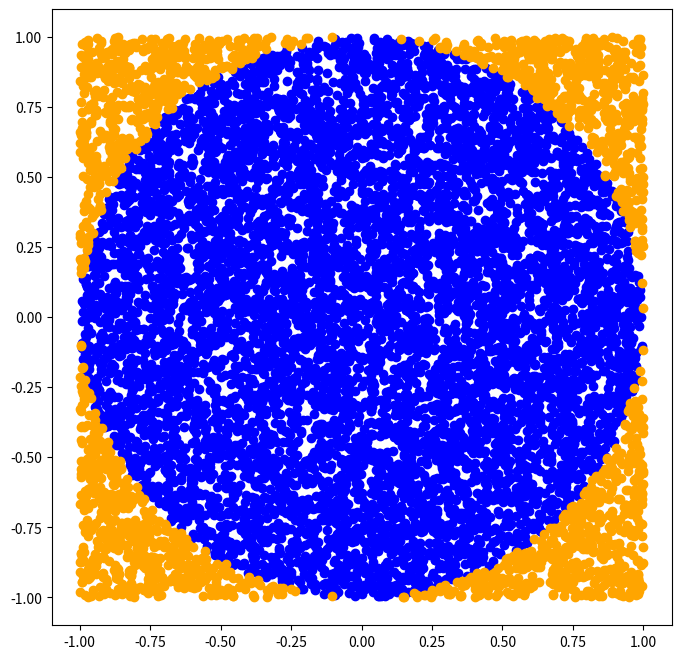

Source code (Python):
import numpy as np
import matplotlib.pyplot as plt

#1 Generate random points
n_points = 10**4
x = np.random.uniform(low=-1, high=1, size=n_points)
y = np.random.uniform(low=-1, high=1, size=n_points)

inside = {'x':[], 'y':[]}
outside = {'x':[], 'y':[]}

#2 Determine if the point is inside or outside our circle
count = 0
for x, y in list(zip(x,y)):
    if x**2 + y**2 <= 1:
        inside['x'] = inside['x'] + [x]
        inside['y'] = inside['y'] + [y]
    else:
        outside['x'] = outside['x']  + [x]
        outside['y'] = outside['y']  + [y]
    
#3 Use these sample points to estimate our circle area
plt.figure(figsize=(8,8))
plt.scatter(inside['x'], inside['y'], c='blue')
plt.scatter(outside['x'], outside['y'], c='orange')
plt.show()

n_inside = len(inside['x'])
n_outside = len(outside['x'])
frac_inside = n_inside / (n_outside + n_inside)
total_area = 4
area_inside = frac_inside * total_area
print(area_inside)